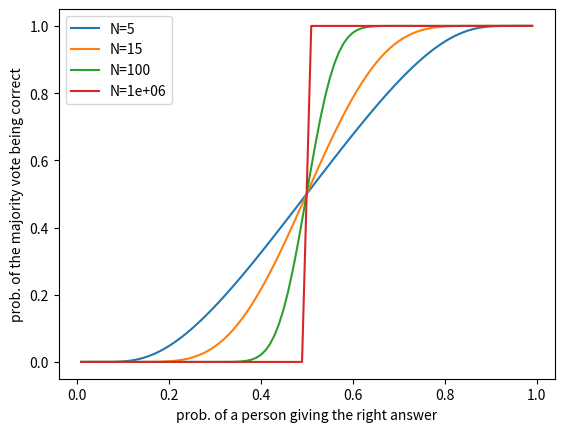
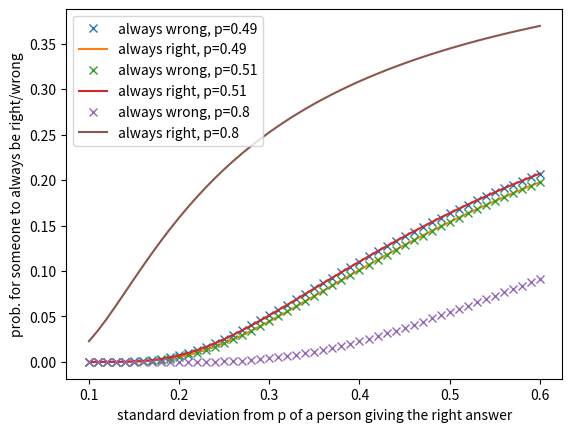

Source code (Python) for these figures, in order:
import numpy as np

###Part a
def homogeneous(p,N):
    r=np.random.rand(N)
    r=r[r<p] #Keep only "right" answers, i.e. r<p
    return len(r)/N
    
def homogeneous_ex():
    for p in (0.49,0.51,0.8):
        print("\np=%g" %p)
        for N in (5,1000000):
            print("\nN=%g" %N)
            for i in range(10):
                print(homogeneous(p,N))
#homogeneous_ex()

###Part b:
#Note that gaussian(x,m,s)==(gaussian(x=(x-m)/s,0,1))/s, i.e., given the normal mean zero and unit standard deviation we can easily transform to any mean and deviation
#the cumulative normal distribution can be obtained as phi(x,m,s)=phi((x-m)/s,0,1), and the 2nd one can be obtained from:

from scipy.stats import norm #norm.cdf=cumulative normal distribution with mean zero and unit standard deviation

#Then, phi(N/2,Np,sqrt(Np(p-1))=norm.cdf((0.5-p)/(sqrt(N*p*(1-p))))
import matplotlib.pyplot as plt

p=np.linspace(0.01,0.99,99)
plt.figure()
for N in (5,15,100,1000000):
    y=1-norm.cdf((0.5-p)*np.sqrt(N)/(np.sqrt(p*(1-p))))
    plt.plot(p,y,"-",label="N=%g" %N)


plt.xlabel("prob. of a person giving the right answer")
plt.ylabel("prob. of the majority vote being correct")
plt.legend()
plt.savefig("ej8.19b.png")
###Part c:

def heterogeneous(p,N,s):
    r=np.random.rand(N) 
    pright=np.random.normal(p,s,N) #prob of each person to be correct
    r=r[r<pright] #Keep only "right" answers, i.e. r<p
    return len(r)/N

def heterogeneous_ex():
    for p in (0.49,0.51,0.8):
        print("\np=%g" %p)
        for N in (5,1000000):
            print("\nN=%g" %N)
            for i in range(10):
                print(heterogeneous(p,N,0.2))

#heterogeneous_ex()

###Part d:

def extremes(p):
    smin=0.1
    smax=0.6
    s=np.linspace(smin,smax,51)
    yw=norm.cdf(-p/s) #probability of always being wrong
    yr=1-norm.cdf((1-p)/s) #probability of always being right
    
    plt.plot(s,yw,"x",label="always wrong, p=%g" %p)
    plt.plot(s,yr,"-",label="always right, p=%g" %p)
    plt.legend()

plt.figure()
for p in (0.49,0.51,0.8):
    extremes(p)
plt.xlabel("standard deviation from p of a person giving the right answer")
plt.ylabel("prob. for someone to always be right/wrong")
plt.savefig("ej8.19d.png")

#plt.show()
